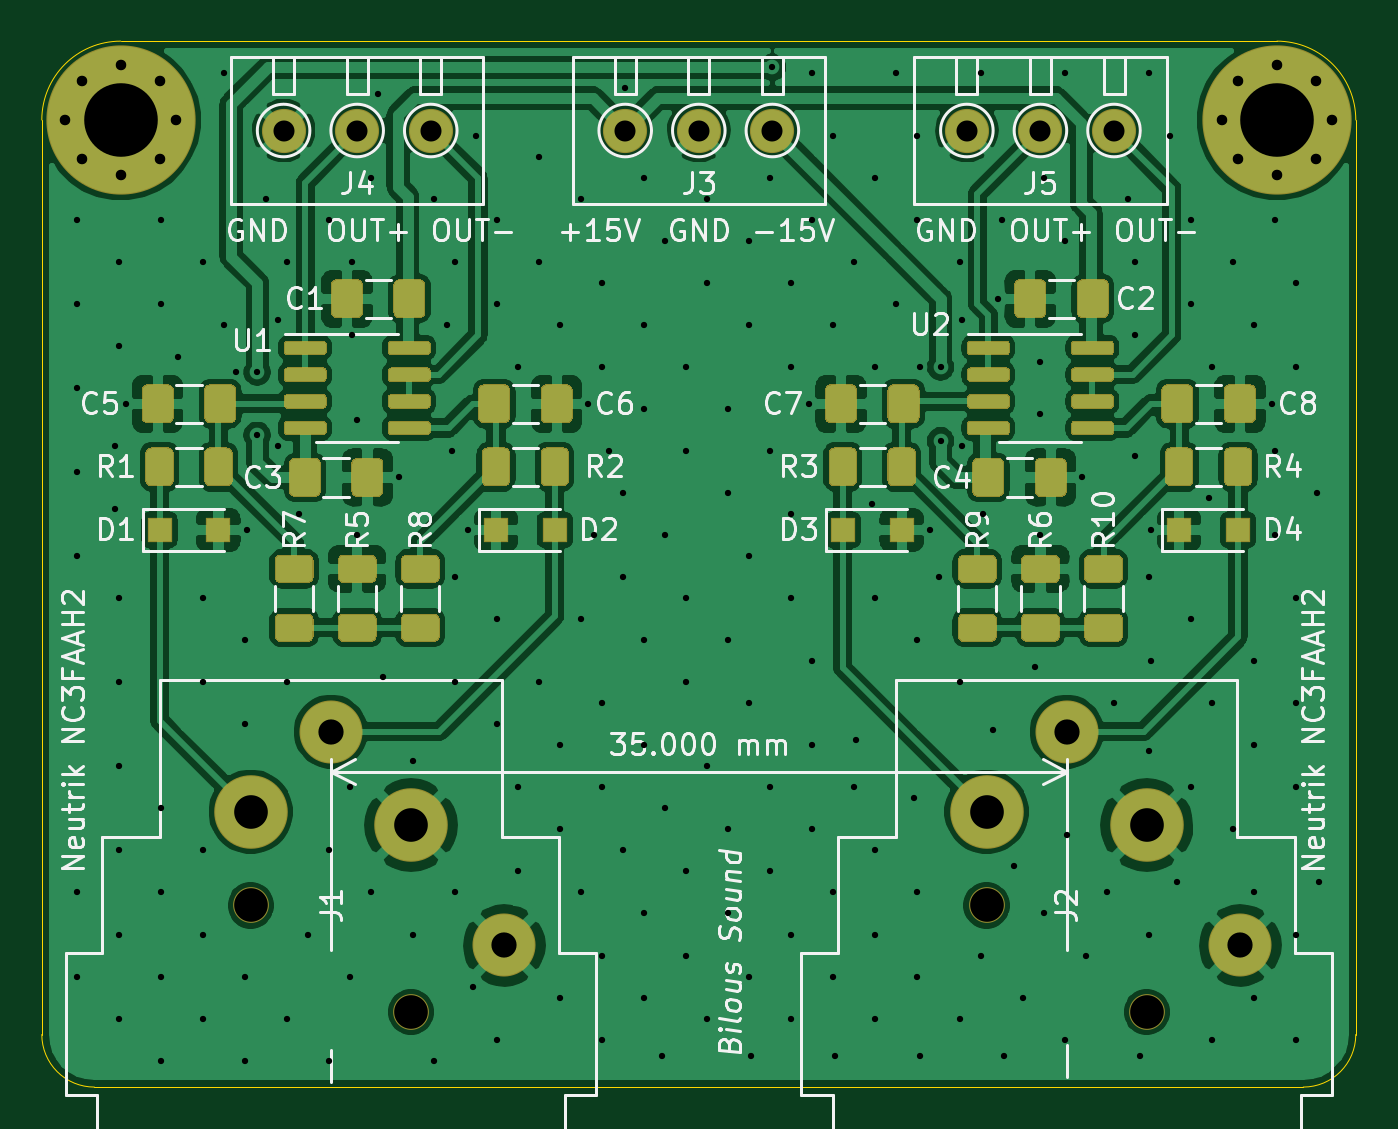
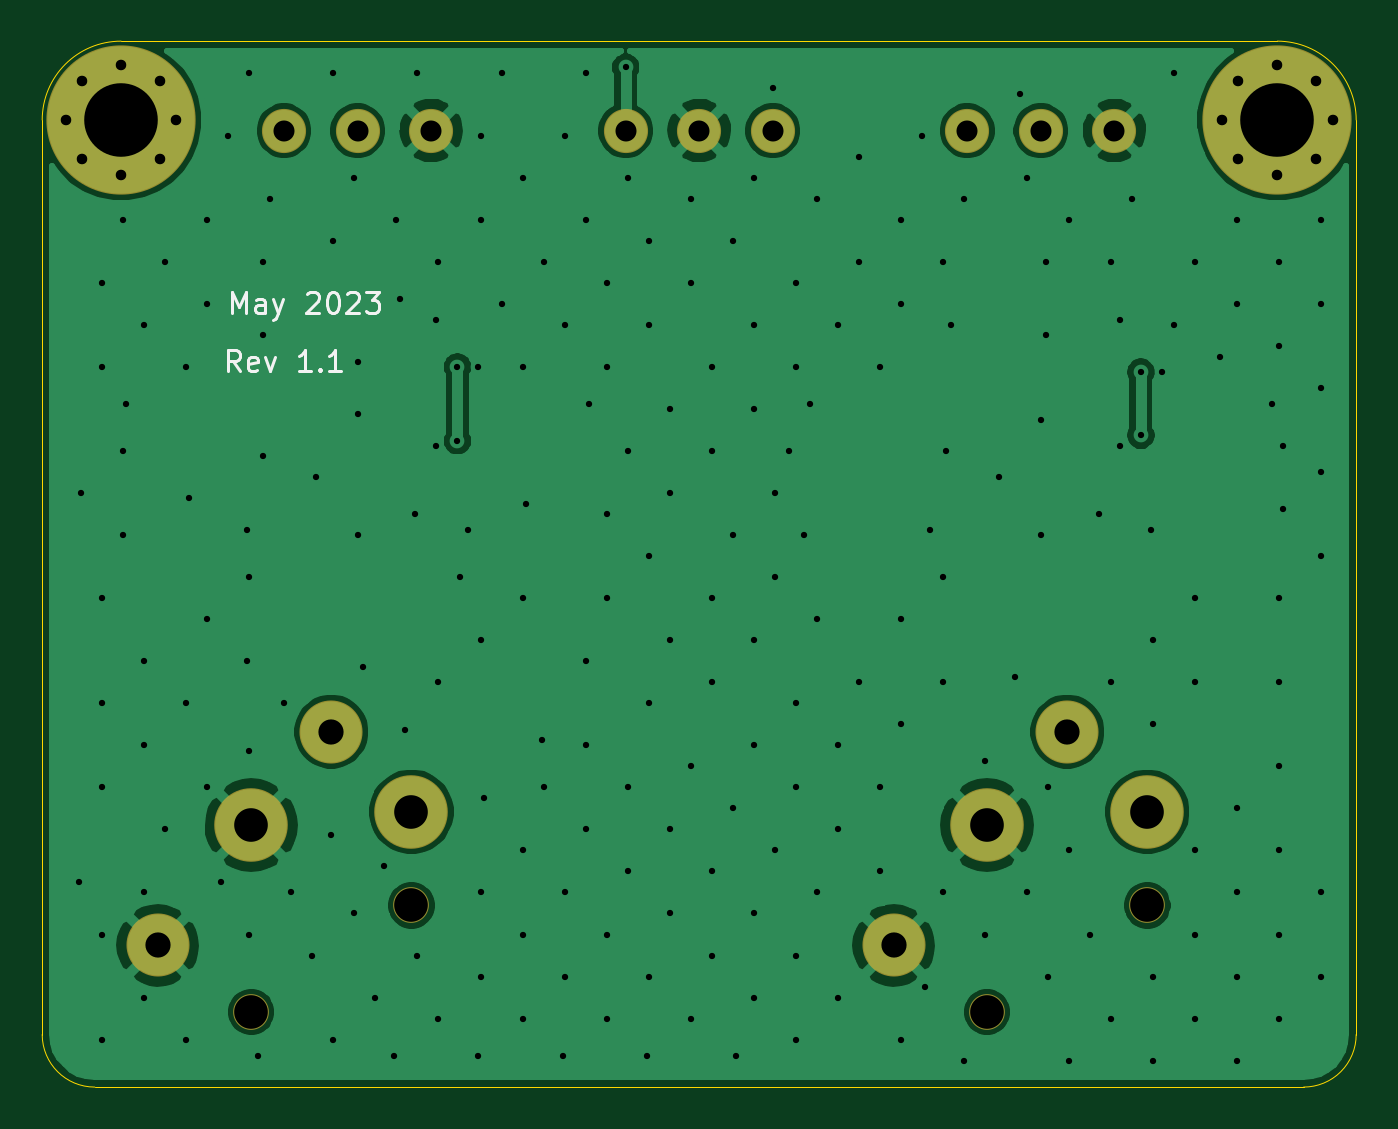
Circuit board: 11 layer files. Board 62.5 x 49.8 mm.
- bottom_copper: input_buffer_bal_XLR_SMD_1206-B_Cu.gbr (62003 bytes)
- bottom_mask: input_buffer_bal_XLR_SMD_1206-B_Mask.gbr (1786 bytes)
- paste: input_buffer_bal_XLR_SMD_1206-B_Paste.gbr (480 bytes)
- bottom_silk: input_buffer_bal_XLR_SMD_1206-B_SilkS.gbr (3989 bytes)
- outline: input_buffer_bal_XLR_SMD_1206-Edge_Cuts.gbr (1020 bytes)
- top_copper: input_buffer_bal_XLR_SMD_1206-F_Cu.gbr (224543 bytes)
- top_mask: input_buffer_bal_XLR_SMD_1206-F_Mask.gbr (20442 bytes)
- paste: input_buffer_bal_XLR_SMD_1206-F_Paste.gbr (19136 bytes)
- top_silk: input_buffer_bal_XLR_SMD_1206-F_SilkS.gbr (48923 bytes)
- drill: input_buffer_bal_XLR_SMD_1206-NPTH.drl (362 bytes)
- drill: input_buffer_bal_XLR_SMD_1206-PTH.drl (4923 bytes)

=== bottom_copper: input_buffer_bal_XLR_SMD_1206-B_Cu.gbr (62003 bytes, source omitted) ===
=== bottom_mask: input_buffer_bal_XLR_SMD_1206-B_Mask.gbr ===
%TF.GenerationSoftware,KiCad,Pcbnew,(5.1.6-0)*%
%TF.CreationDate,2023-05-06T12:18:03-07:00*%
%TF.ProjectId,input_buffer_bal_XLR_SMD_1206,696e7075-745f-4627-9566-6665725f6261,rev?*%
%TF.SameCoordinates,Original*%
%TF.FileFunction,Soldermask,Bot*%
%TF.FilePolarity,Negative*%
%FSLAX46Y46*%
G04 Gerber Fmt 4.6, Leading zero omitted, Abs format (unit mm)*
G04 Created by KiCad (PCBNEW (5.1.6-0)) date 2023-05-06 12:18:03*
%MOMM*%
%LPD*%
G01*
G04 APERTURE LIST*
%ADD10C,0.900000*%
%ADD11C,7.100000*%
%ADD12C,3.000000*%
%ADD13C,1.700000*%
%ADD14C,3.500000*%
%ADD15C,2.100000*%
G04 APERTURE END LIST*
D10*
%TO.C,H2*%
X150606155Y-106893845D03*
X148750000Y-106125000D03*
X146893845Y-106893845D03*
X146125000Y-108750000D03*
X146893845Y-110606155D03*
X148750000Y-111375000D03*
X150606155Y-110606155D03*
X151375000Y-108750000D03*
D11*
X148750000Y-108750000D03*
%TD*%
D10*
%TO.C,H1*%
X95606155Y-106893845D03*
X93750000Y-106125000D03*
X91893845Y-106893845D03*
X91125000Y-108750000D03*
X91893845Y-110606155D03*
X93750000Y-111375000D03*
X95606155Y-110606155D03*
X96375000Y-108750000D03*
D11*
X93750000Y-108750000D03*
%TD*%
D12*
%TO.C,J2*%
X147000000Y-148010000D03*
D13*
X134940000Y-146100000D03*
X142560000Y-151180000D03*
D12*
X138750000Y-137840000D03*
D14*
X134940000Y-141655000D03*
X142560000Y-142290000D03*
%TD*%
D12*
%TO.C,J1*%
X112000000Y-148010000D03*
D13*
X99940000Y-146100000D03*
X107560000Y-151180000D03*
D12*
X103750000Y-137840000D03*
D14*
X99940000Y-141655000D03*
X107560000Y-142290000D03*
%TD*%
D15*
%TO.C,J5*%
X134000000Y-109250000D03*
X137500000Y-109250000D03*
X141000000Y-109250000D03*
%TD*%
%TO.C,J4*%
X101500000Y-109250000D03*
X105000000Y-109250000D03*
X108500000Y-109250000D03*
%TD*%
%TO.C,J3*%
X117750000Y-109250000D03*
X121250000Y-109250000D03*
X124750000Y-109250000D03*
%TD*%
M02*

=== paste: input_buffer_bal_XLR_SMD_1206-B_Paste.gbr ===
%TF.GenerationSoftware,KiCad,Pcbnew,(5.1.6-0)*%
%TF.CreationDate,2023-05-06T12:18:03-07:00*%
%TF.ProjectId,input_buffer_bal_XLR_SMD_1206,696e7075-745f-4627-9566-6665725f6261,rev?*%
%TF.SameCoordinates,Original*%
%TF.FileFunction,Paste,Bot*%
%TF.FilePolarity,Positive*%
%FSLAX46Y46*%
G04 Gerber Fmt 4.6, Leading zero omitted, Abs format (unit mm)*
G04 Created by KiCad (PCBNEW (5.1.6-0)) date 2023-05-06 12:18:03*
%MOMM*%
%LPD*%
G01*
G04 APERTURE LIST*
G04 APERTURE END LIST*
M02*

=== bottom_silk: input_buffer_bal_XLR_SMD_1206-B_SilkS.gbr ===
%TF.GenerationSoftware,KiCad,Pcbnew,(5.1.6-0)*%
%TF.CreationDate,2023-05-06T12:18:03-07:00*%
%TF.ProjectId,input_buffer_bal_XLR_SMD_1206,696e7075-745f-4627-9566-6665725f6261,rev?*%
%TF.SameCoordinates,Original*%
%TF.FileFunction,Legend,Bot*%
%TF.FilePolarity,Positive*%
%FSLAX46Y46*%
G04 Gerber Fmt 4.6, Leading zero omitted, Abs format (unit mm)*
G04 Created by KiCad (PCBNEW (5.1.6-0)) date 2023-05-06 12:18:03*
%MOMM*%
%LPD*%
G01*
G04 APERTURE LIST*
%ADD10C,0.150000*%
G04 APERTURE END LIST*
D10*
X143071428Y-120702380D02*
X143404761Y-120226190D01*
X143642857Y-120702380D02*
X143642857Y-119702380D01*
X143261904Y-119702380D01*
X143166666Y-119750000D01*
X143119047Y-119797619D01*
X143071428Y-119892857D01*
X143071428Y-120035714D01*
X143119047Y-120130952D01*
X143166666Y-120178571D01*
X143261904Y-120226190D01*
X143642857Y-120226190D01*
X142261904Y-120654761D02*
X142357142Y-120702380D01*
X142547619Y-120702380D01*
X142642857Y-120654761D01*
X142690476Y-120559523D01*
X142690476Y-120178571D01*
X142642857Y-120083333D01*
X142547619Y-120035714D01*
X142357142Y-120035714D01*
X142261904Y-120083333D01*
X142214285Y-120178571D01*
X142214285Y-120273809D01*
X142690476Y-120369047D01*
X141880952Y-120035714D02*
X141642857Y-120702380D01*
X141404761Y-120035714D01*
X139738095Y-120702380D02*
X140309523Y-120702380D01*
X140023809Y-120702380D02*
X140023809Y-119702380D01*
X140119047Y-119845238D01*
X140214285Y-119940476D01*
X140309523Y-119988095D01*
X139309523Y-120607142D02*
X139261904Y-120654761D01*
X139309523Y-120702380D01*
X139357142Y-120654761D01*
X139309523Y-120607142D01*
X139309523Y-120702380D01*
X138309523Y-120702380D02*
X138880952Y-120702380D01*
X138595238Y-120702380D02*
X138595238Y-119702380D01*
X138690476Y-119845238D01*
X138785714Y-119940476D01*
X138880952Y-119988095D01*
X143452380Y-117952380D02*
X143452380Y-116952380D01*
X143119047Y-117666666D01*
X142785714Y-116952380D01*
X142785714Y-117952380D01*
X141880952Y-117952380D02*
X141880952Y-117428571D01*
X141928571Y-117333333D01*
X142023809Y-117285714D01*
X142214285Y-117285714D01*
X142309523Y-117333333D01*
X141880952Y-117904761D02*
X141976190Y-117952380D01*
X142214285Y-117952380D01*
X142309523Y-117904761D01*
X142357142Y-117809523D01*
X142357142Y-117714285D01*
X142309523Y-117619047D01*
X142214285Y-117571428D01*
X141976190Y-117571428D01*
X141880952Y-117523809D01*
X141500000Y-117285714D02*
X141261904Y-117952380D01*
X141023809Y-117285714D02*
X141261904Y-117952380D01*
X141357142Y-118190476D01*
X141404761Y-118238095D01*
X141500000Y-118285714D01*
X139928571Y-117047619D02*
X139880952Y-117000000D01*
X139785714Y-116952380D01*
X139547619Y-116952380D01*
X139452380Y-117000000D01*
X139404761Y-117047619D01*
X139357142Y-117142857D01*
X139357142Y-117238095D01*
X139404761Y-117380952D01*
X139976190Y-117952380D01*
X139357142Y-117952380D01*
X138738095Y-116952380D02*
X138642857Y-116952380D01*
X138547619Y-117000000D01*
X138500000Y-117047619D01*
X138452380Y-117142857D01*
X138404761Y-117333333D01*
X138404761Y-117571428D01*
X138452380Y-117761904D01*
X138500000Y-117857142D01*
X138547619Y-117904761D01*
X138642857Y-117952380D01*
X138738095Y-117952380D01*
X138833333Y-117904761D01*
X138880952Y-117857142D01*
X138928571Y-117761904D01*
X138976190Y-117571428D01*
X138976190Y-117333333D01*
X138928571Y-117142857D01*
X138880952Y-117047619D01*
X138833333Y-117000000D01*
X138738095Y-116952380D01*
X138023809Y-117047619D02*
X137976190Y-117000000D01*
X137880952Y-116952380D01*
X137642857Y-116952380D01*
X137547619Y-117000000D01*
X137500000Y-117047619D01*
X137452380Y-117142857D01*
X137452380Y-117238095D01*
X137500000Y-117380952D01*
X138071428Y-117952380D01*
X137452380Y-117952380D01*
X137119047Y-116952380D02*
X136500000Y-116952380D01*
X136833333Y-117333333D01*
X136690476Y-117333333D01*
X136595238Y-117380952D01*
X136547619Y-117428571D01*
X136500000Y-117523809D01*
X136500000Y-117761904D01*
X136547619Y-117857142D01*
X136595238Y-117904761D01*
X136690476Y-117952380D01*
X136976190Y-117952380D01*
X137071428Y-117904761D01*
X137119047Y-117857142D01*
M02*

=== outline: input_buffer_bal_XLR_SMD_1206-Edge_Cuts.gbr ===
%TF.GenerationSoftware,KiCad,Pcbnew,(5.1.6-0)*%
%TF.CreationDate,2023-05-06T12:18:03-07:00*%
%TF.ProjectId,input_buffer_bal_XLR_SMD_1206,696e7075-745f-4627-9566-6665725f6261,rev?*%
%TF.SameCoordinates,Original*%
%TF.FileFunction,Profile,NP*%
%FSLAX46Y46*%
G04 Gerber Fmt 4.6, Leading zero omitted, Abs format (unit mm)*
G04 Created by KiCad (PCBNEW (5.1.6-0)) date 2023-05-06 12:18:03*
%MOMM*%
%LPD*%
G01*
G04 APERTURE LIST*
%TA.AperFunction,Profile*%
%ADD10C,0.050000*%
%TD*%
G04 APERTURE END LIST*
D10*
X90000000Y-108750000D02*
G75*
G02*
X93750000Y-105000000I3750000J0D01*
G01*
X148750000Y-105000000D02*
G75*
G02*
X152500000Y-108750000I0J-3750000D01*
G01*
X152500000Y-152250000D02*
G75*
G02*
X150000000Y-154750000I-2500000J0D01*
G01*
X92500000Y-154750000D02*
G75*
G02*
X90000000Y-152250000I0J2500000D01*
G01*
X90000000Y-108750000D02*
X90000000Y-152250000D01*
X148750000Y-105000000D02*
X93750000Y-105000000D01*
X152500000Y-152250000D02*
X152500000Y-108750000D01*
X92500000Y-154750000D02*
X150000000Y-154750000D01*
M02*

=== top_copper: input_buffer_bal_XLR_SMD_1206-F_Cu.gbr (224543 bytes, source omitted) ===
=== top_mask: input_buffer_bal_XLR_SMD_1206-F_Mask.gbr (20442 bytes, source omitted) ===
=== paste: input_buffer_bal_XLR_SMD_1206-F_Paste.gbr (19136 bytes, source omitted) ===
=== top_silk: input_buffer_bal_XLR_SMD_1206-F_SilkS.gbr (48923 bytes, source omitted) ===
=== drill: input_buffer_bal_XLR_SMD_1206-NPTH.drl ===
M48
; DRILL file {KiCad (5.1.6-0)} date Saturday, May 06, 2023 at 12:14:05 PM
; FORMAT={-:-/ absolute / inch / decimal}
; #@! TF.CreationDate,2023-05-06T12:14:05-07:00
; #@! TF.GenerationSoftware,Kicad,Pcbnew,(5.1.6-0)
; #@! TF.FileFunction,NonPlated,1,2,NPTH
FMAT,2
INCH
T1C0.0630
%
G90
G05
T1
X3.9346Y-5.752
X4.2346Y-5.952
X5.3126Y-5.752
X5.6126Y-5.952
T0
M30

=== drill: input_buffer_bal_XLR_SMD_1206-PTH.drl ===
M48
; DRILL file {KiCad (5.1.6-0)} date Saturday, May 06, 2023 at 12:14:05 PM
; FORMAT={-:-/ absolute / inch / decimal}
; #@! TF.CreationDate,2023-05-06T12:14:05-07:00
; #@! TF.GenerationSoftware,Kicad,Pcbnew,(5.1.6-0)
; #@! TF.FileFunction,Plated,1,2,PTH
FMAT,2
INCH
T1C0.0118
T2C0.0197
T3C0.0394
T4C0.0472
T5C0.0630
T6C0.1378
%
G90
G05
T1
X3.6083Y-4.4682
X3.6083Y-4.6257
X3.6083Y-4.7832
X3.6083Y-4.9406
X3.6083Y-5.0981
X3.6083Y-5.7281
X3.6083Y-5.8855
X3.6811Y-4.8917
X3.6811Y-5.0098
X3.6871Y-4.5469
X3.6871Y-4.7044
X3.6871Y-5.1769
X3.6871Y-5.3344
X3.6871Y-5.4918
X3.6871Y-5.6493
X3.6871Y-5.8068
X3.6871Y-5.9643
X3.7008Y-4.813
X3.7658Y-4.4682
X3.7658Y-4.6257
X3.7658Y-5.5706
X3.7658Y-5.7281
X3.7658Y-5.8855
X3.7658Y-6.043
X3.7992Y-4.7244
X3.8445Y-4.5469
X3.8445Y-5.1769
X3.8445Y-5.3344
X3.8445Y-5.6493
X3.8445Y-5.8068
X3.8445Y-5.9643
X3.8839Y-4.1926
X3.8839Y-4.6651
X3.9075Y-4.7539
X3.9233Y-5.2556
X3.9233Y-5.4131
X3.9233Y-5.8855
X3.9233Y-6.043
X3.9272Y-5.0492
X3.9469Y-4.7539
X3.9469Y-4.872
X3.9626Y-4.4288
X3.9862Y-4.6555
X3.9862Y-4.8917
X4.002Y-4.5469
X4.002Y-5.3344
X4.002Y-5.9643
X4.0256Y-5.0197
X4.0414Y-5.8068
X4.0808Y-4.4682
X4.0808Y-5.6493
X4.0808Y-6.043
X4.1201Y-5.5312
X4.1201Y-5.8855
X4.124Y-4.5472
X4.124Y-4.685
X4.1339Y-4.8425
X4.1339Y-5.0591
X4.1595Y-4.3895
X4.1595Y-5.7281
X4.1732Y-4.2323
X4.1831Y-5.3248
X4.2126Y-4.9508
X4.2382Y-5.4823
X4.2382Y-5.8068
X4.2776Y-4.4288
X4.2776Y-6.043
X4.3012Y-4.6651
X4.311Y-4.9016
X4.317Y-4.5469
X4.317Y-5.1375
X4.317Y-5.3344
X4.317Y-5.7281
X4.3406Y-5.0492
X4.3504Y-5.9055
X4.3563Y-4.3107
X4.3957Y-4.4682
X4.3957Y-4.6257
X4.3957Y-5.2162
X4.3957Y-5.4131
X4.3957Y-6.0036
X4.4351Y-4.7438
X4.4351Y-5.5312
X4.4351Y-5.6887
X4.4745Y-4.3501
X4.4745Y-4.5469
X4.4745Y-5.3344
X4.5138Y-4.6651
X4.5138Y-5.4525
X4.5138Y-5.6099
X4.5138Y-5.9249
X4.5532Y-4.4288
X4.5532Y-5.2162
X4.5532Y-5.7281
X4.5669Y-4.813
X4.5768Y-5.0591
X4.5926Y-4.5863
X4.5926Y-4.7438
X4.5926Y-5.3737
X4.5926Y-5.5312
X4.5926Y-5.8462
X4.5926Y-6.0036
X4.6063Y-4.9016
X4.6319Y-4.98
X4.6319Y-5.1375
X4.6319Y-5.6493
X4.6358Y-4.2224
X4.6713Y-4.3895
X4.6713Y-4.6651
X4.6713Y-4.8225
X4.6713Y-5.2556
X4.6713Y-5.4525
X4.6713Y-5.7674
X4.6713Y-5.9249
X4.7047Y-6.0335
X4.7107Y-4.5076
X4.7107Y-5.0588
X4.7107Y-5.5706
X4.75Y-4.7438
X4.75Y-4.9013
X4.75Y-5.1769
X4.75Y-5.3344
X4.75Y-5.6887
X4.75Y-5.8462
X4.7894Y-4.4288
X4.7894Y-4.5863
X4.7894Y-5.4918
X4.7894Y-5.9643
X4.8288Y-4.8225
X4.8288Y-4.98
X4.8288Y-5.2556
X4.8288Y-5.6099
X4.8288Y-5.7674
X4.8682Y-4.5076
X4.8682Y-4.6651
X4.8682Y-5.0981
X4.8682Y-5.3737
X4.8682Y-5.8855
X4.872Y-6.0335
X4.9075Y-4.3895
X4.9075Y-4.9013
X4.9075Y-5.5312
X4.9075Y-5.6887
X4.9114Y-4.1831
X4.9469Y-4.5863
X4.9469Y-4.7438
X4.9469Y-5.0194
X4.9469Y-5.1769
X4.9469Y-5.8068
X4.9469Y-5.9643
X4.9803Y-4.813
X4.9863Y-4.1926
X4.9863Y-4.4682
X4.9863Y-5.295
X4.9863Y-5.4525
X4.9863Y-5.6099
X5.0256Y-4.3107
X5.0256Y-4.6651
X5.0256Y-5.7281
X5.0256Y-5.8855
X5.0295Y-6.0335
X5.065Y-4.5469
X5.065Y-5.5312
X5.0689Y-5.4429
X5.0984Y-5.0
X5.1044Y-4.3895
X5.1044Y-4.7438
X5.1044Y-5.1769
X5.1044Y-5.6493
X5.1044Y-5.8068
X5.1044Y-5.9643
X5.1437Y-4.1926
X5.1437Y-4.6257
X5.1772Y-5.5512
X5.1831Y-4.3107
X5.1831Y-4.4682
X5.1831Y-5.2556
X5.1831Y-5.7281
X5.1831Y-5.8855
X5.187Y-4.7441
X5.187Y-6.0335
X5.2067Y-5.0492
X5.2225Y-5.1375
X5.2264Y-4.7441
X5.2264Y-4.8819
X5.2619Y-4.5469
X5.2619Y-5.3344
X5.2619Y-5.9643
X5.2657Y-4.6555
X5.2657Y-4.8917
X5.3012Y-4.1926
X5.3012Y-5.8462
X5.3051Y-5.0197
X5.3248Y-5.4232
X5.3346Y-4.6161
X5.3406Y-4.4682
X5.3445Y-6.0335
X5.3642Y-5.6791
X5.38Y-5.9249
X5.4035Y-5.3051
X5.4134Y-4.7343
X5.4134Y-4.8327
X5.4134Y-5.0591
X5.4193Y-4.3895
X5.4193Y-5.7674
X5.4587Y-4.1926
X5.4587Y-4.5076
X5.4587Y-6.0036
X5.4626Y-5.6201
X5.4921Y-4.9508
X5.4981Y-5.8462
X5.5374Y-5.7281
X5.5512Y-5.3737
X5.5768Y-4.4288
X5.5906Y-4.5472
X5.5906Y-4.685
X5.5906Y-4.9114
X5.6004Y-6.0335
X5.6162Y-4.1926
X5.6162Y-5.1375
X5.6162Y-5.4626
X5.6162Y-5.8068
X5.6201Y-5.0492
X5.6201Y-5.2953
X5.6556Y-4.3107
X5.6693Y-5.7087
X5.6949Y-4.4682
X5.6949Y-4.6257
X5.6949Y-5.2162
X5.6949Y-5.5312
X5.7283Y-4.9902
X5.7343Y-4.7438
X5.7343Y-5.3737
X5.7343Y-6.0036
X5.7737Y-4.5469
X5.7737Y-5.6099
X5.813Y-4.6651
X5.813Y-5.295
X5.813Y-5.4525
X5.813Y-5.7281
X5.813Y-5.9249
X5.8465Y-4.813
X5.8524Y-4.4682
X5.8524Y-4.9013
X5.8524Y-5.0588
X5.8918Y-4.5863
X5.8918Y-4.7438
X5.8918Y-5.1769
X5.8918Y-5.3737
X5.8918Y-5.5312
X5.8918Y-5.8068
X5.8918Y-6.0036
X5.9311Y-4.98
X5.935Y-5.7087
T2
X3.5876Y-4.2815
X3.6179Y-4.2084
X3.6179Y-4.3546
X3.6909Y-4.1781
X3.6909Y-4.3848
X3.764Y-4.2084
X3.764Y-4.3546
X3.7943Y-4.2815
X5.753Y-4.2815
X5.7832Y-4.2084
X5.7832Y-4.3546
X5.8563Y-4.1781
X5.8563Y-4.3848
X5.9294Y-4.2084
X5.9294Y-4.3546
X5.9596Y-4.2815
T3
X3.9961Y-4.3012
X4.1339Y-4.3012
X4.2717Y-4.3012
X4.6358Y-4.3012
X4.7736Y-4.3012
X4.9114Y-4.3012
X5.2756Y-4.3012
X5.4134Y-4.3012
X5.5512Y-4.3012
T4
X4.0846Y-5.4268
X4.4094Y-5.8272
X5.4626Y-5.4268
X5.7874Y-5.8272
T5
X3.9346Y-5.577
X4.2346Y-5.602
X5.3126Y-5.577
X5.6126Y-5.602
T6
X3.6909Y-4.2815
X5.8563Y-4.2815
T0
M30
